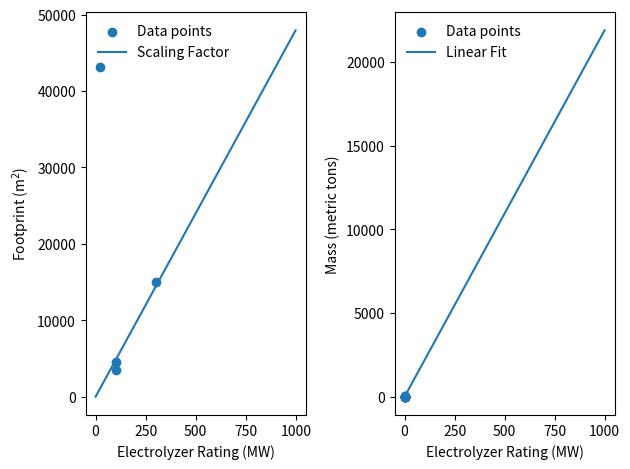

Recreate this plot in Python.
import numpy as np
import matplotlib.pyplot as plt
from scipy.optimize import curve_fit


def _electrolyzer_footprint_data():
    """
    References:
    [1] Bolhui, 2017 https://www.irena.org/-/media/Files/IRENA/Agency/Publication/2020/Dec/IRENA_Green_hydrogen_cost_2020.pdf
        - appears to include BOS
    [2] Bourne, 2017
        -
    [3] McPHy, 2018 (https://mcphy.com/en/equipment-services/electrolyzers/)
    [4] Air Liquide 2021, Becancour Quebec
    """

    rating_mw = np.array([300, 100, 100, 20])  # [1], [2], [3], [4]
    footprint_sqft = np.array([161500, 37700, 48500, 465000])  # [1], [2], [3], [4]
    sqft_to_m2 = 0.092903
    footprint_m2 = footprint_sqft * sqft_to_m2

    return rating_mw, footprint_m2


def footprint(rating_mw):
    """
    Estimate the area required for the electrolyzer equipment using a linear scaling
    """

    # from Singlitico 2021, Table 1 (ratio is given in m2/GW, so a conversion is used here forMW)
    footprint_m2 = rating_mw * 48000 * (1 / 1e3)

    return footprint_m2


def _electrolyzer_mass_data():
    """
    References:
    [1] https://www.h-tec.com/en/products/detail/h-tec-pem-electrolyser-me450/me450/
    [2] https://www.nrel.gov/docs/fy19osti/70380.pdf
    """

    rating_mw = np.array([1, 1.25, 0.25, 45e-3, 40e-3, 28e-3, 14e-3, 14.4e-3, 7.2e-7])
    mass_kg = np.array([36e3, 17e3, 260, 900, 908, 858, 682, 275, 250])

    return rating_mw, mass_kg


def _electrolyzer_mass_fit(x, m, b):
    y = m * x + b

    return y


def mass(rating_mw):
    """
    Estimate the electorlyzer mass given the electrolyzer rating based on data.

    Note: the largest electrolyzer data available was for 1.25 MW. Also, given the current fit, the
    mass goes negative for very small electrolysis systems
    """

    rating_mw_fit, mass_kg_fit = _electrolyzer_mass_data()

    (m, b), pcov = curve_fit(_electrolyzer_mass_fit, rating_mw_fit, mass_kg_fit)

    mass_kg = _electrolyzer_mass_fit(rating_mw, m, b)

    return mass_kg


if __name__ == "__main__":
    fig, ax = plt.subplots(1, 2)
    rating_mw, footprint_m2 = _electrolyzer_footprint_data()
    ax[0].scatter(rating_mw, footprint_m2, label="Data points")

    ratings = np.arange(0, 1000)
    footprints = footprint(ratings)

    ax[0].plot(ratings, footprints, label="Scaling Factor")
    ax[0].set(xlabel="Electrolyzer Rating (MW)", ylabel="Footprint (m$^2$)")
    ax[0].legend(frameon=False)
    print(rating_mw, footprint_m2)

    rating_mw, mass_kg = _electrolyzer_mass_data()
    ax[1].scatter(rating_mw, np.multiply(mass_kg, 1e-3), label="Data points")

    ax[1].plot(ratings, mass(ratings) * 1e-3, label="Linear Fit")
    ax[1].set(xlabel="Electrolyzer Rating (MW)", ylabel="Mass (metric tons)")
    ax[1].legend(frameon=False)
    plt.tight_layout()
    plt.show()
    print(rating_mw, np.divide(mass_kg, rating_mw))
